Photos from the image-classification dataset "Dataset" in the GitHub repository BHISHMA108/Smart-Vision-Flipkart-Grid-6.0-Project. Its 5 classes are: fully ripe, overripe, perished, semi ripe, unripe.

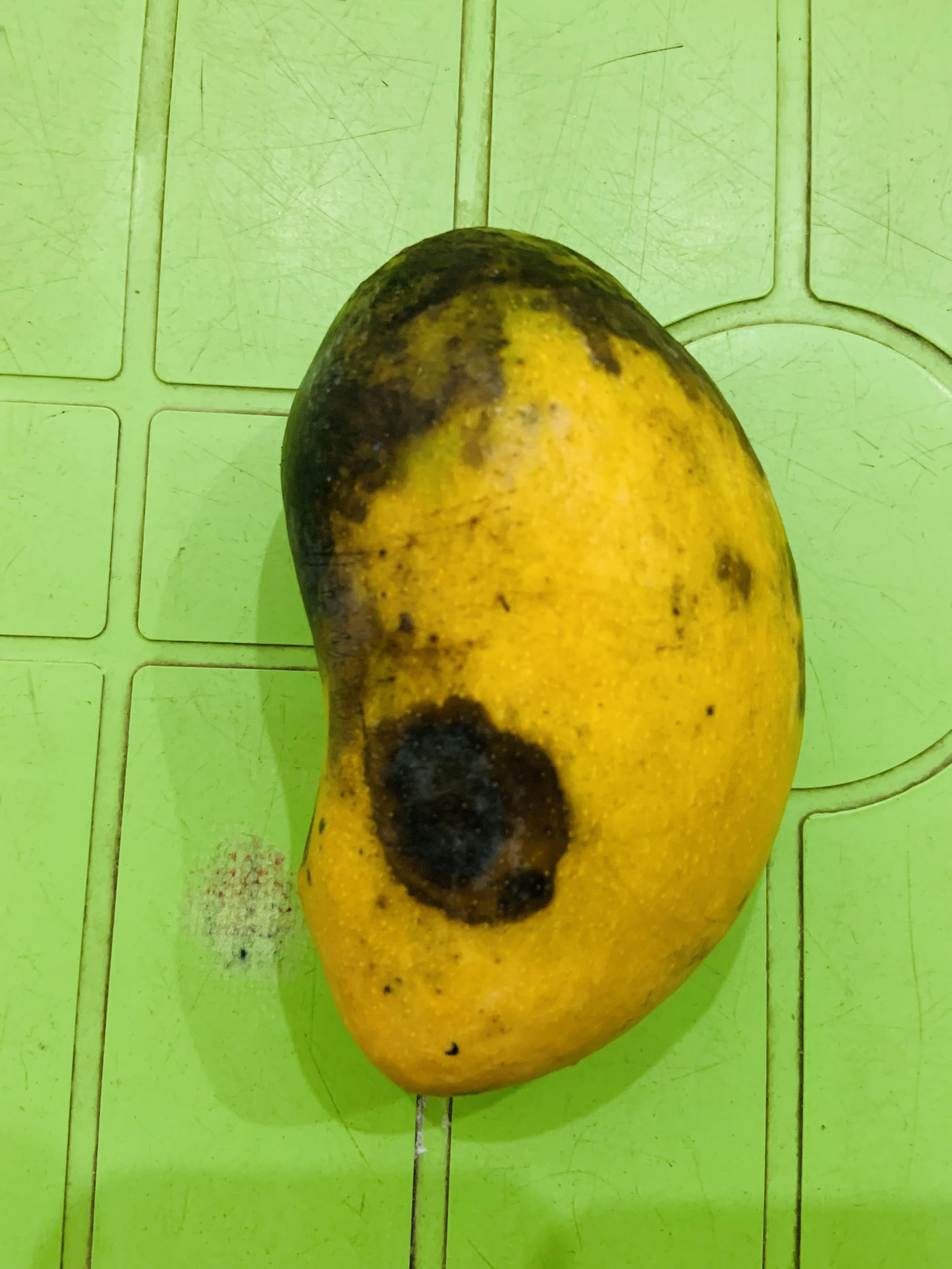
Label: overripe

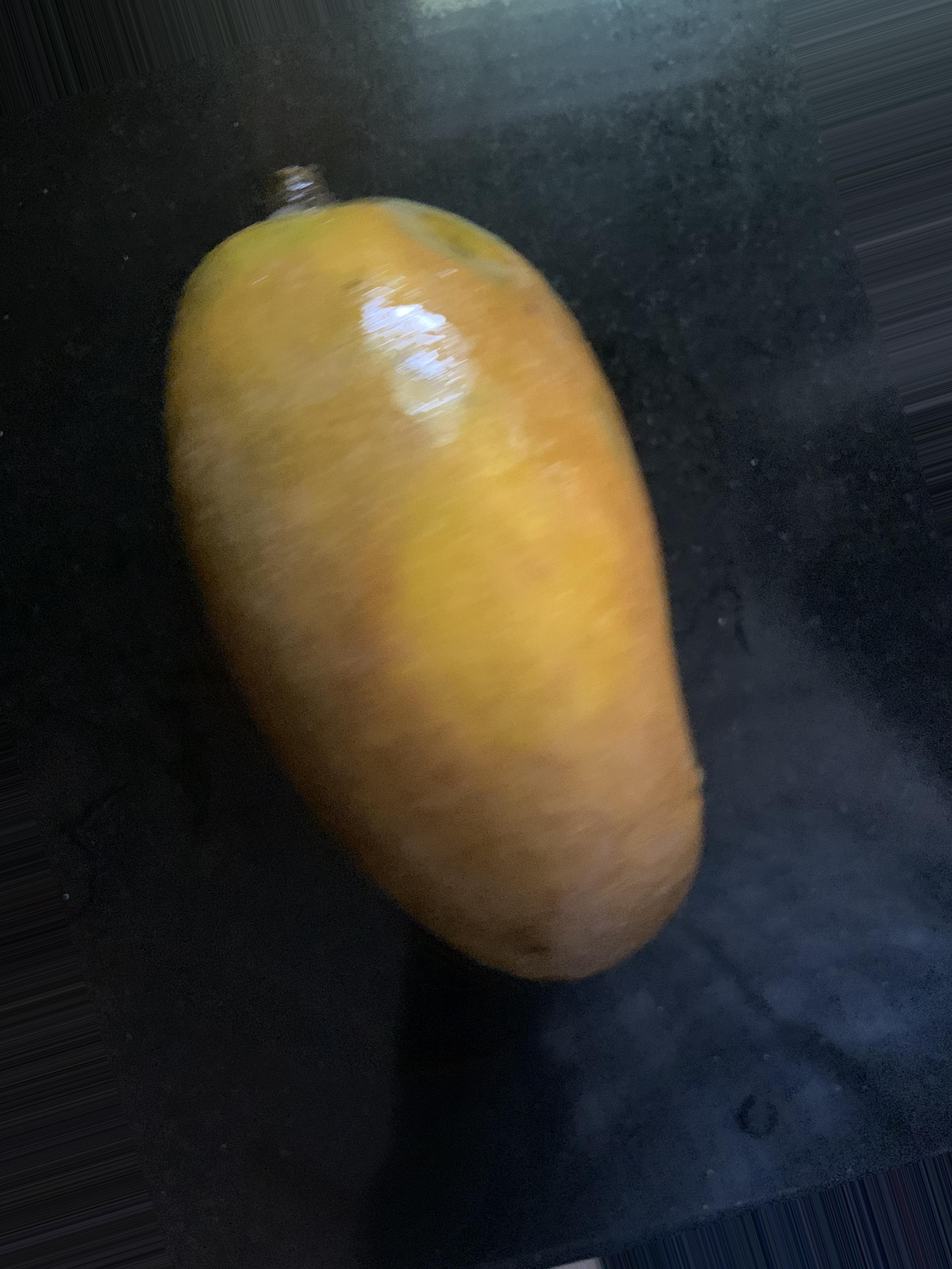
Label: perished

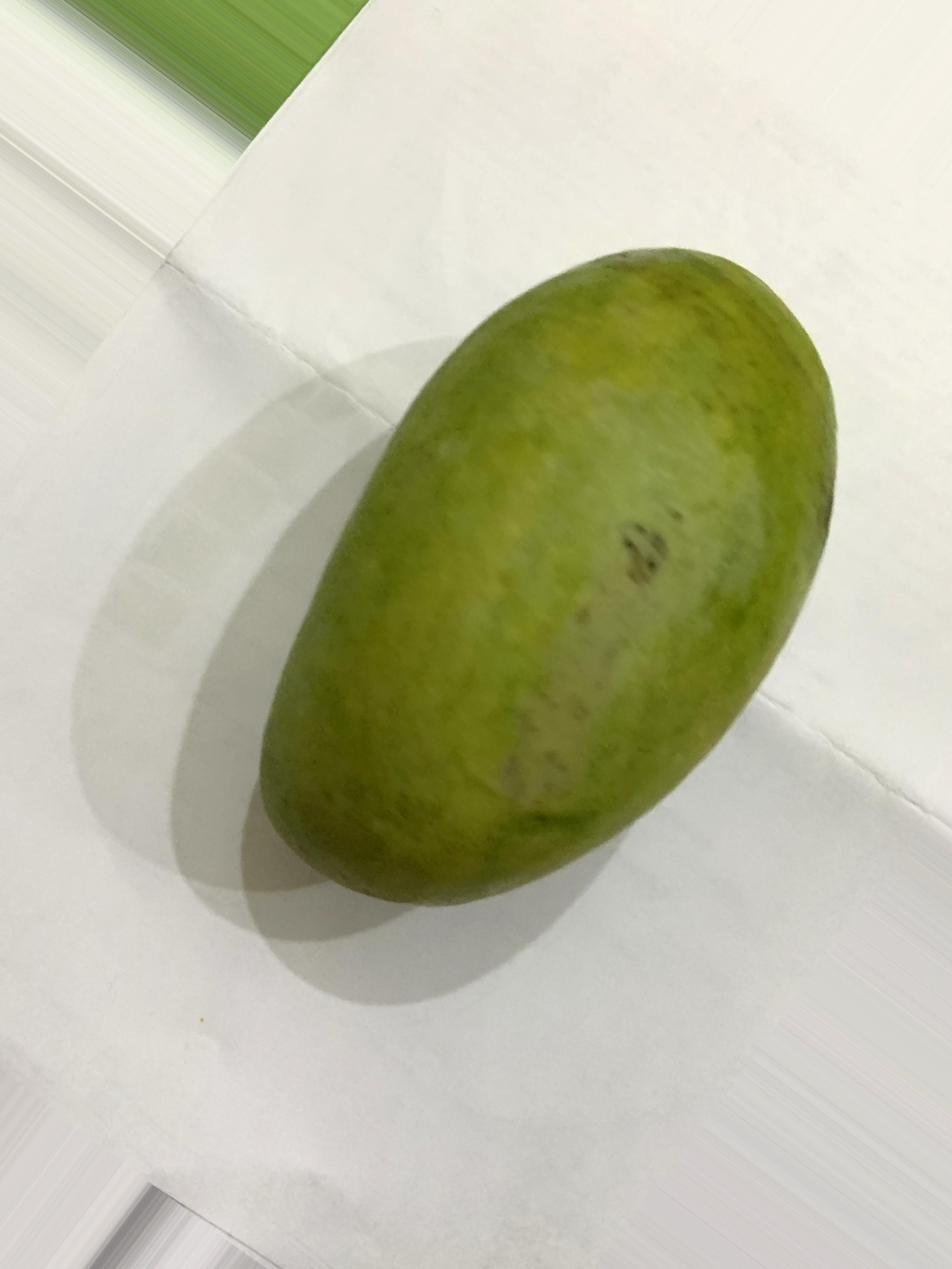
Label: semi ripe

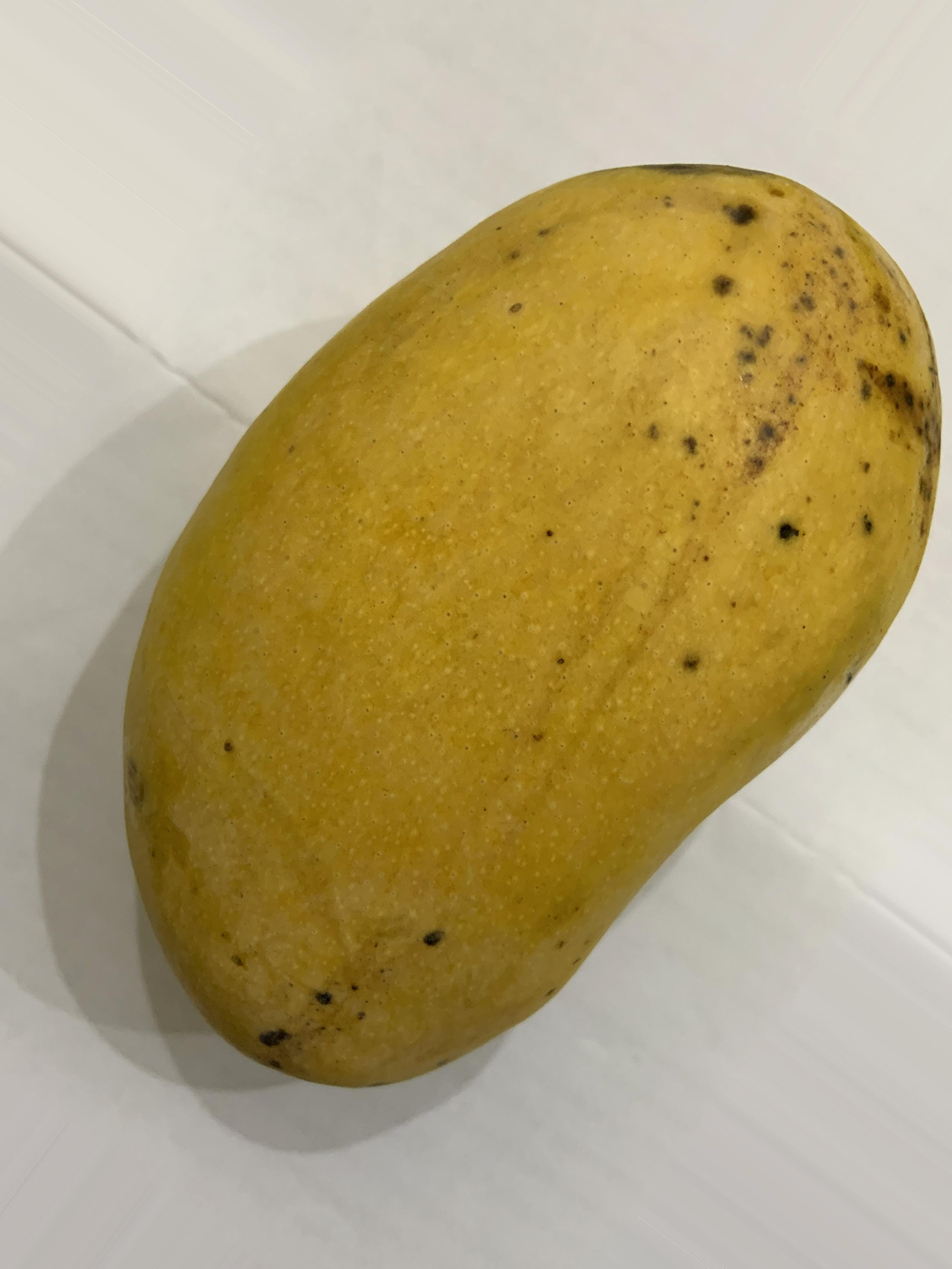
Label: fully ripe

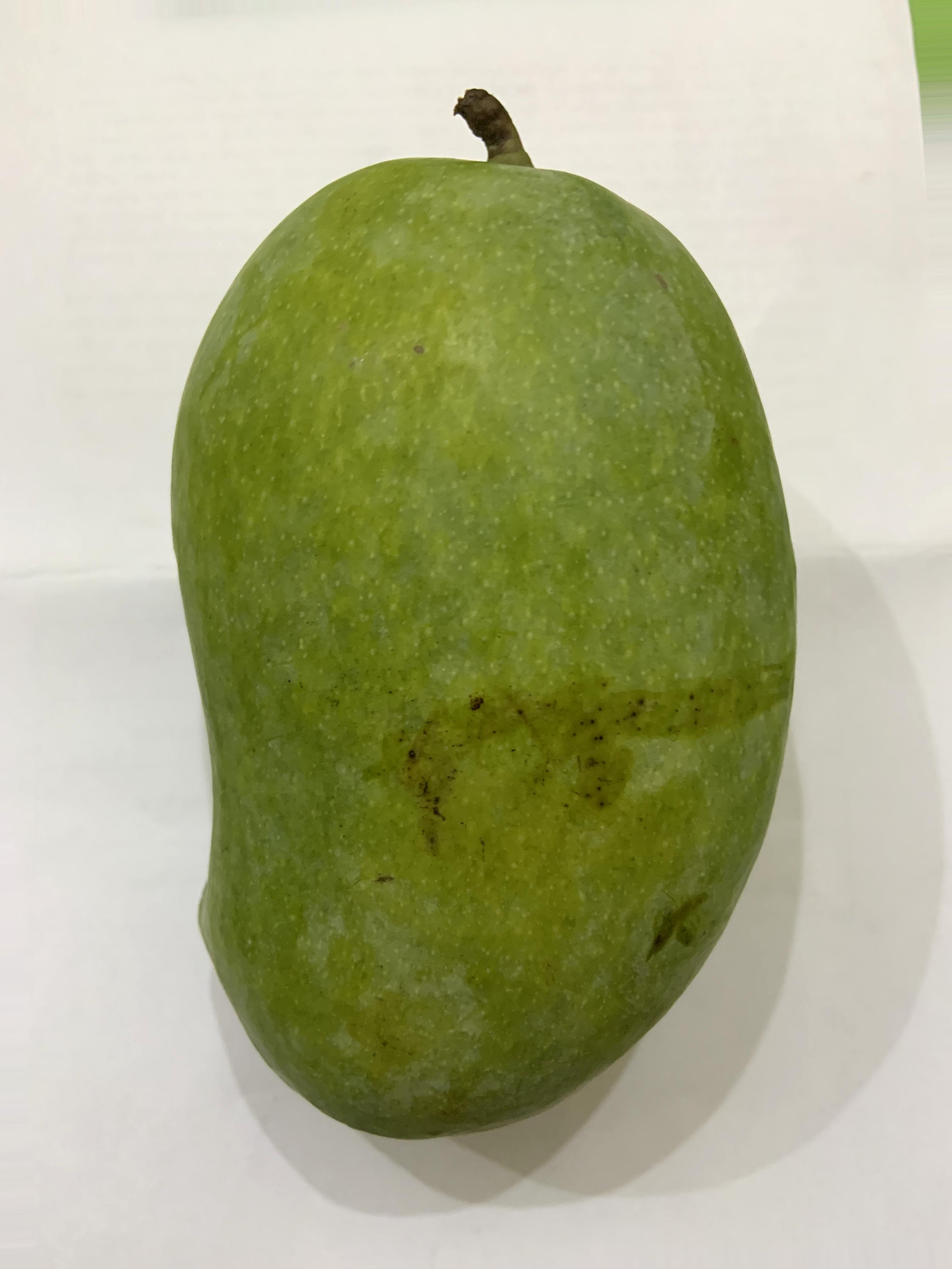
Label: unripe

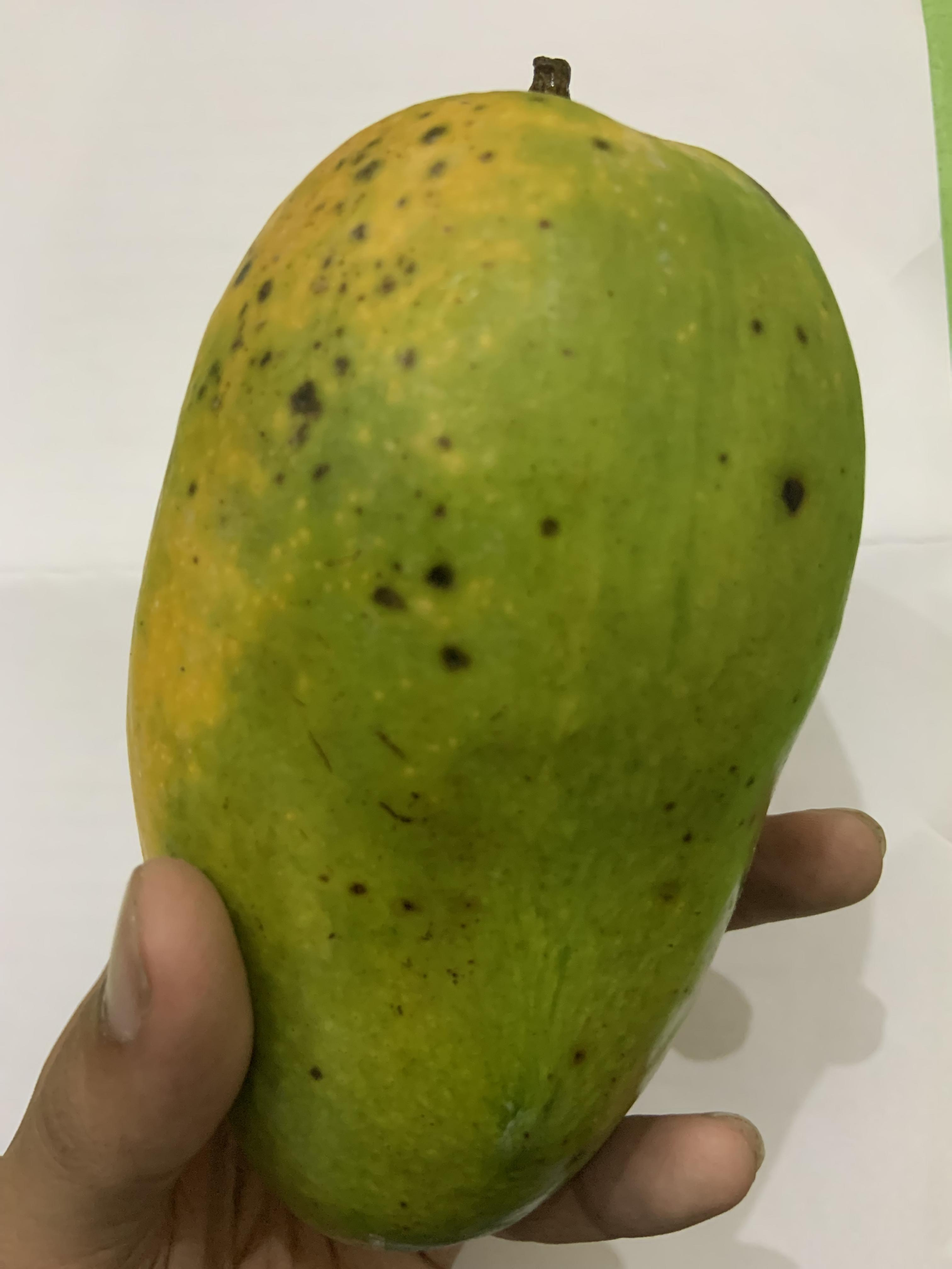
Label: semi ripe
